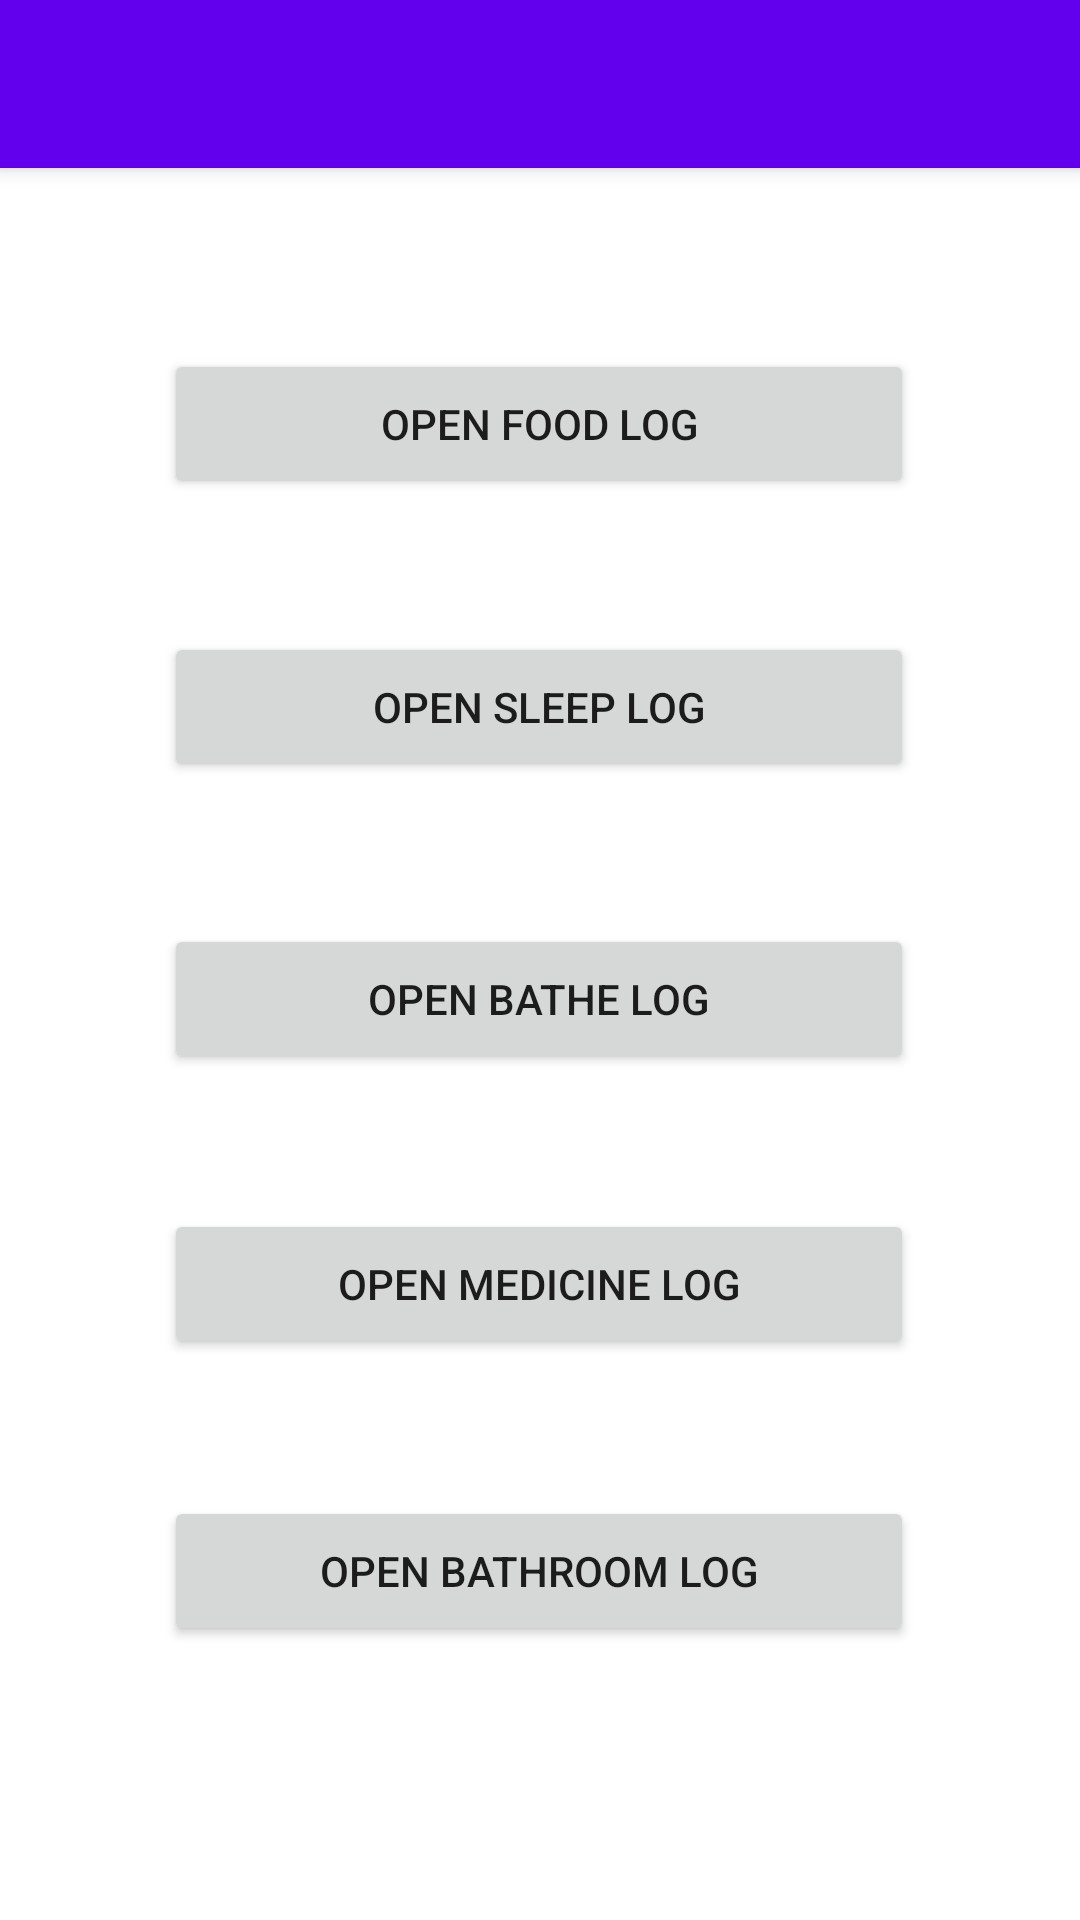

Here is an Android app screen rendered from its layout file. Give the layout XML and the strings, colors and styles it references.
<!-- AndroidManifest.xml: application theme Theme.Capstone1 -->
<!-- res/layout/activity_main.xml -->
<?xml version="1.0" encoding="utf-8"?>
<androidx.constraintlayout.widget.ConstraintLayout xmlns:android="http://schemas.android.com/apk/res/android"
    xmlns:app="http://schemas.android.com/apk/res-auto"
    xmlns:tools="http://schemas.android.com/tools"
    android:layout_width="match_parent"
    android:layout_height="match_parent"
    tools:context=".Main">

    <include
        android:id="@+id/toolbar_main"
        layout="@layout/toolbar"/>

    <Button
        android:id="@+id/toFoodLog"
        android:layout_width="250dp"
        android:layout_height="50dp"
        android:text="OPEN FOOD LOG"
        app:layout_constraintBottom_toBottomOf="parent"
        app:layout_constraintEnd_toEndOf="parent"
        app:layout_constraintHorizontal_bias="0.497"
        app:layout_constraintStart_toStartOf="parent"
        app:layout_constraintTop_toTopOf="parent"
        app:layout_constraintVertical_bias="0.197" />

    <Button
        android:id="@+id/toMedLog"
        android:layout_width="250dp"
        android:layout_height="50dp"
        android:text="OPEN MEDICINE LOG"
        app:layout_constraintBottom_toBottomOf="parent"
        app:layout_constraintEnd_toEndOf="parent"
        app:layout_constraintHorizontal_bias="0.497"
        app:layout_constraintStart_toStartOf="parent"
        app:layout_constraintTop_toTopOf="parent"
        app:layout_constraintVertical_bias="0.683" />

    <Button
        android:id="@+id/toWashLog"
        android:layout_width="250dp"
        android:layout_height="50dp"
        android:text="OPEN BATHE LOG"
        app:layout_constraintBottom_toBottomOf="parent"
        app:layout_constraintEnd_toEndOf="parent"
        app:layout_constraintHorizontal_bias="0.497"
        app:layout_constraintStart_toStartOf="parent"
        app:layout_constraintTop_toTopOf="parent"
        app:layout_constraintVertical_bias="0.522" />

    <Button
        android:id="@+id/toBathroomLog"
        android:layout_width="250dp"
        android:layout_height="50dp"
        android:text="OPEN BATHROOM LOG"
        app:layout_constraintBottom_toBottomOf="parent"
        app:layout_constraintEnd_toEndOf="parent"
        app:layout_constraintHorizontal_bias="0.497"
        app:layout_constraintStart_toStartOf="parent"
        app:layout_constraintTop_toTopOf="parent"
        app:layout_constraintVertical_bias="0.845" />

    <Button
        android:id="@+id/toSleepLog"
        android:layout_width="250dp"
        android:layout_height="50dp"
        android:text="OPEN SLEEP LOG"
        app:layout_constraintBottom_toBottomOf="parent"
        app:layout_constraintEnd_toEndOf="parent"
        app:layout_constraintHorizontal_bias="0.497"
        app:layout_constraintStart_toStartOf="parent"
        app:layout_constraintTop_toTopOf="parent"
        app:layout_constraintVertical_bias="0.357" />

</androidx.constraintlayout.widget.ConstraintLayout>
<!-- res/layout/toolbar.xml (included above) -->
<?xml version="1.0" encoding="utf-8"?>
<androidx.appcompat.widget.Toolbar xmlns:android="http://schemas.android.com/apk/res/android"
    android:id="@+id/home"
    android:layout_width="match_parent"
    android:layout_height="wrap_content"
    android:background="@color/purple_500"
    android:elevation="4dp"
    android:theme="@style/ThemeOverlay.AppCompat.Dark.ActionBar">

</androidx.appcompat.widget.Toolbar>
<!-- resources referenced by this layout -->
<resources>
  <style name="Theme.Capstone1" parent="Theme.MaterialComponents.DayNight.NoActionBar">
          
          <item name="colorPrimary">@color/purple_500</item>
          <item name="colorPrimaryVariant">@color/purple_700</item>
          <item name="colorPrimaryDark">@color/black</item>
          <item name="colorAccent">@color/white</item>
          
          <item name="colorSecondary">@color/teal_200</item>
          <item name="colorSecondaryVariant">@color/teal_700</item>
          <item name="colorOnSecondary">@color/black</item>
          
          <item name="android:statusBarColor" tools:targetApi="l">?attr/colorPrimaryVariant</item>
          
      </style>
  <!-- not gathered from this repository: default colours our renderer supplied (Android Studio template values) -->
  <color name="purple_500">#FF6200EE</color>
  <color name="purple_700">#FF3700B3</color>
  <color name="teal_200">#FF03DAC5</color>
  <color name="teal_700">#FF018786</color>
  <color name="black">#FF000000</color>
  <color name="white">#FFFFFFFF</color>
</resources>
